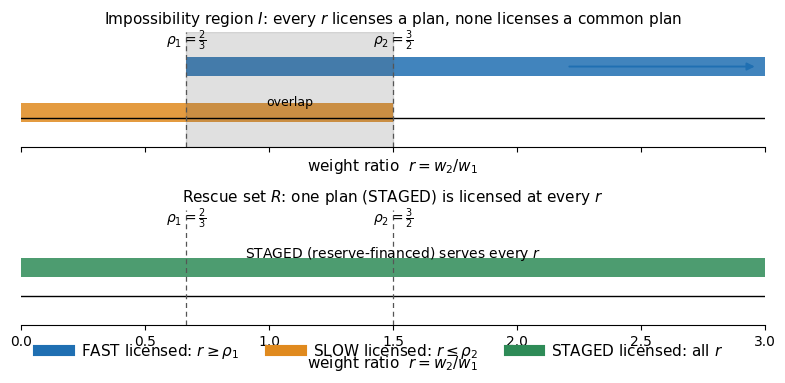

This chart was generated by the following Python code: (Note: this script raises an exception after producing the figure.)
#!/usr/bin/env python3
"""Generate Figure 2 (weight-interval view) and Figure 3 (path view) for v31.
All numbers follow the witness datum: (x, s1, s2) = (1/2, 6/5, 6/5),
rho_1 = 2/3, rho_2 = 3/2, worst-case dip depth 2, gain e = (1/4, 1/4)."""
import numpy as np
import matplotlib
matplotlib.use("Agg")
import matplotlib.pyplot as plt
from matplotlib.lines import Line2D

OUT = "/home/user/arena agent 1/paper rewrites/figs_p1/"
plt.rcParams.update({
    "font.family": "DejaVu Sans",
    "font.size": 11,
    "axes.titlesize": 12,
    "axes.labelsize": 11,
    "axes.linewidth": 0.8,
    "xtick.labelsize": 10,
    "ytick.labelsize": 10,
})

BLUE = "#1f6fb2"; ORANGE = "#e08a1e"; GREEN = "#2e8b57"; GRAY = "#555555"
RED = "#c0392b"; LIGHTRED = "#f6d9d4"; LIGHTGREEN = "#d8ead2"

# ---------------------------------------------------------------- Figure 2
def fig2():
    fig, axes = plt.subplots(2, 1, figsize=(9.6, 3.8), sharex=True,
                             gridspec_kw={"height_ratios": [1, 1], "hspace": 0.55})
    rmax = 3.0
    rho1, rho2 = 2/3, 3/2
    for ax in axes:
        ax.set_xlim(0, rmax)
        ax.set_ylim(-0.5, 1.5)
        ax.axhline(0, color="k", lw=1.0)
        ax.set_yticks([])
        ax.spines["top"].set_visible(False)
        ax.spines["right"].set_visible(False)
        ax.spines["left"].set_visible(False)
        ax.set_xlabel("weight ratio  $r = w_2 / w_1$")
        ax.axvline(rho1, color=GRAY, lw=0.9, ls=(0, (4, 3)))
        ax.axvline(rho2, color=GRAY, lw=0.9, ls=(0, (4, 3)))
        ax.text(rho1, 1.28, r"$\rho_1=\frac{2}{3}$", ha="center", fontsize=10)
        ax.text(rho2, 1.28, r"$\rho_2=\frac{3}{2}$", ha="center", fontsize=10)

    ax = axes[0]  # impossibility region: FAST [rho1, inf), SLOW [0, rho2]
    ax.barh(0.9, rmax - rho1, left=rho1, height=0.34, color=BLUE, alpha=0.85, label="FAST")
    ax.barh(0.1, rho2, left=0, height=0.34, color=ORANGE, alpha=0.85, label="SLOW")
    ax.axvspan(rho1, rho2, color=GRAY, alpha=0.18)
    ax.text((rho1+rho2)/2, 0.27, "overlap", ha="center", va="center", fontsize=9, color="k")
    ax.annotate("", xy=(rmax-0.03, 0.9), xytext=(rmax-0.8, 0.9),
                arrowprops=dict(arrowstyle="-|>", color=BLUE, lw=1.4))
    ax.set_title(r"Impossibility region $I$: every $r$ licenses a plan, none licenses a common plan",
                 fontsize=11)

    ax = axes[1]  # rescue set: STAGED licenses [0, inf)
    ax.barh(0.5, rmax, left=0, height=0.34, color=GREEN, alpha=0.85, label="STAGED")
    ax.text(rmax/2, 0.67, "STAGED (reserve-financed) serves every $r$", ha="center", fontsize=10)
    ax.set_title(r"Rescue set $R$: one plan (STAGED) is licensed at every $r$", fontsize=11)

    handles = [
        Line2D([0], [0], color=BLUE, lw=8, label=r"FAST licensed: $r \geq \rho_1$"),
        Line2D([0], [0], color=ORANGE, lw=8, label=r"SLOW licensed: $r \leq \rho_2$"),
        Line2D([0], [0], color=GREEN, lw=8, label=r"STAGED licensed: all $r$"),
    ]
    fig.legend(handles=handles, loc="lower center", ncol=3, frameon=False, bbox_to_anchor=(0.5, -0.02))
    fig.tight_layout()
    fig.savefig(OUT + "fig2_weight_intervals_v31.png", dpi=200, bbox_inches="tight", facecolor="white")
    plt.close(fig)
    print("wrote fig2")

# ---------------------------------------------------------------- Figure 3
def fig3():
    t = np.linspace(0, 1, 400)
    s0 = 6/5
    def v(t, dip=2, floor0=s0):  # V-shaped dip of the stressed floor
        return np.where(t <= 0.5, floor0 - dip*2*t, floor0 - dip*2*(1 - t))

    def index_line(t, s_stressed, s_other, r):
        w1, w2 = 1/(1+r), r/(1+r)
        return w1 * s_stressed + w2 * s_other

    fig, axes = plt.subplots(3, 2, figsize=(9.6, 9.2))
    zero = 0.0

    # Row 1: FAST
    ax = axes[0, 0]
    ax.plot(t, v(t), color=BLUE, lw=2, label=r"$s_1(t)$")
    ax.plot(t, np.full_like(t, s0), color=ORANGE, lw=2, label=r"$s_2(t)$")
    ax.fill_between(t, v(t), zero, where=v(t) < zero, color=LIGHTRED, interpolate=True)
    ax.axhline(zero, color="k", lw=0.9, ls="--")
    ax.set_ylim(-1.0, 1.5); ax.set_xticks([]); ax.set_yticks([-0.8, 0, 1.2])
    ax.set_title("FAST: floor path", fontsize=11)
    ax = axes[0, 1]
    for r, c in [(2, "k"), (1, GRAY), (0.5, BLUE)]:
        idx = index_line(t, v(t), s0, r)
        ax.plot(t, idx, color=c, lw=1.7, label=rf"$r={r}$")
    ax.axhline(zero, color="k", lw=0.9, ls="--")
    ax.set_ylim(-0.4, 1.5); ax.set_xticks([]); ax.set_yticks([-0.2, 0, 1.2])
    ax.legend(loc="lower center", fontsize=9, ncol=3, frameon=False)
    ax.set_title("FAST: scalarized index", fontsize=11)

    # Row 2: SLOW (mirror)
    ax = axes[1, 0]
    ax.plot(t, np.full_like(t, s0), color=BLUE, lw=2, label=r"$s_1(t)$")
    ax.plot(t, v(t), color=ORANGE, lw=2, label=r"$s_2(t)$")
    ax.fill_between(t, v(t), zero, where=v(t) < zero, color=LIGHTRED, interpolate=True)
    ax.axhline(zero, color="k", lw=0.9, ls="--")
    ax.set_ylim(-1.0, 1.5); ax.set_xticks([]); ax.set_yticks([-0.8, 0, 1.2])
    ax.set_title("SLOW: floor path", fontsize=11)
    ax = axes[1, 1]
    for r, c in [(2, ORANGE), (1, GRAY), (0.5, "k")]:
        idx = index_line(t, s0, v(t), r)
        ax.plot(t, idx, color=c, lw=1.7, label=rf"$r={r}$")
    ax.axhline(zero, color="k", lw=0.9, ls="--")
    ax.set_ylim(-0.4, 1.5); ax.set_xticks([]); ax.set_yticks([-0.2, 0, 1.2])
    ax.legend(loc="lower center", fontsize=9, ncol=3, frameon=False)
    ax.set_title("SLOW: scalarized index", fontsize=11)

    # Row 3: STAGED reserve for x=1/2 (left) and x=1 (right)
    # Per the action table: x(t) = x - t (linear spend, slope -1); floors grow linearly to s+e.
    def x_path(t, x0):
        return x0 - t
    ax = axes[2, 0]
    ax.plot(t, x_path(t, 0.5), color=GREEN, lw=2, label=r"$x(t)$")
    ax.plot(t, s0 + 0.25*t, color=GRAY, lw=1.4, ls=":", label=r"floors $\to s+e$")
    ax.fill_between(t, x_path(t, 0.5), zero, where=x_path(t, 0.5) < zero, color=LIGHTRED, interpolate=True)
    ax.axhline(zero, color="k", lw=0.9, ls="--")
    ax.set_ylim(-0.8, 1.6); ax.set_xticks([]); ax.set_yticks([-0.5, 0, 1.4])
    ax.legend(loc="upper right", fontsize=9, frameon=False)
    ax.set_title(r"STAGED at $x=\frac{1}{2}$: reserve sinks below zero", fontsize=11)
    ax = axes[2, 1]
    ax.plot(t, x_path(t, 1.0), color=GREEN, lw=2, label=r"$x(t)$")
    ax.plot(t, s0 + 0.25*t, color=GRAY, lw=1.4, ls=":", label=r"floors $\to s+e$")
    ax.fill_between(t, x_path(t, 1.0), zero, where=x_path(t, 1.0) < zero, color=LIGHTGREEN, interpolate=True)
    ax.axhline(zero, color="k", lw=0.9, ls="--")
    ax.set_ylim(-0.2, 1.6); ax.set_xticks([]); ax.set_yticks([0, 1.4])
    ax.legend(loc="upper right", fontsize=9, frameon=False)
    ax.set_title(r"STAGED at $x=1$: reserve stays nonnegative", fontsize=11)

    for a in axes.flat:
        a.set_xlabel("time $t$", fontsize=9)
        for s in ("top", "right"):
            a.spines[s].set_visible(False)
    fig.tight_layout()
    fig.savefig(OUT + "fig3_path_view_v31.png", dpi=200, bbox_inches="tight", facecolor="white")
    plt.close(fig)
    print("wrote fig3")

if __name__ == "__main__":
    fig2()
    fig3()
